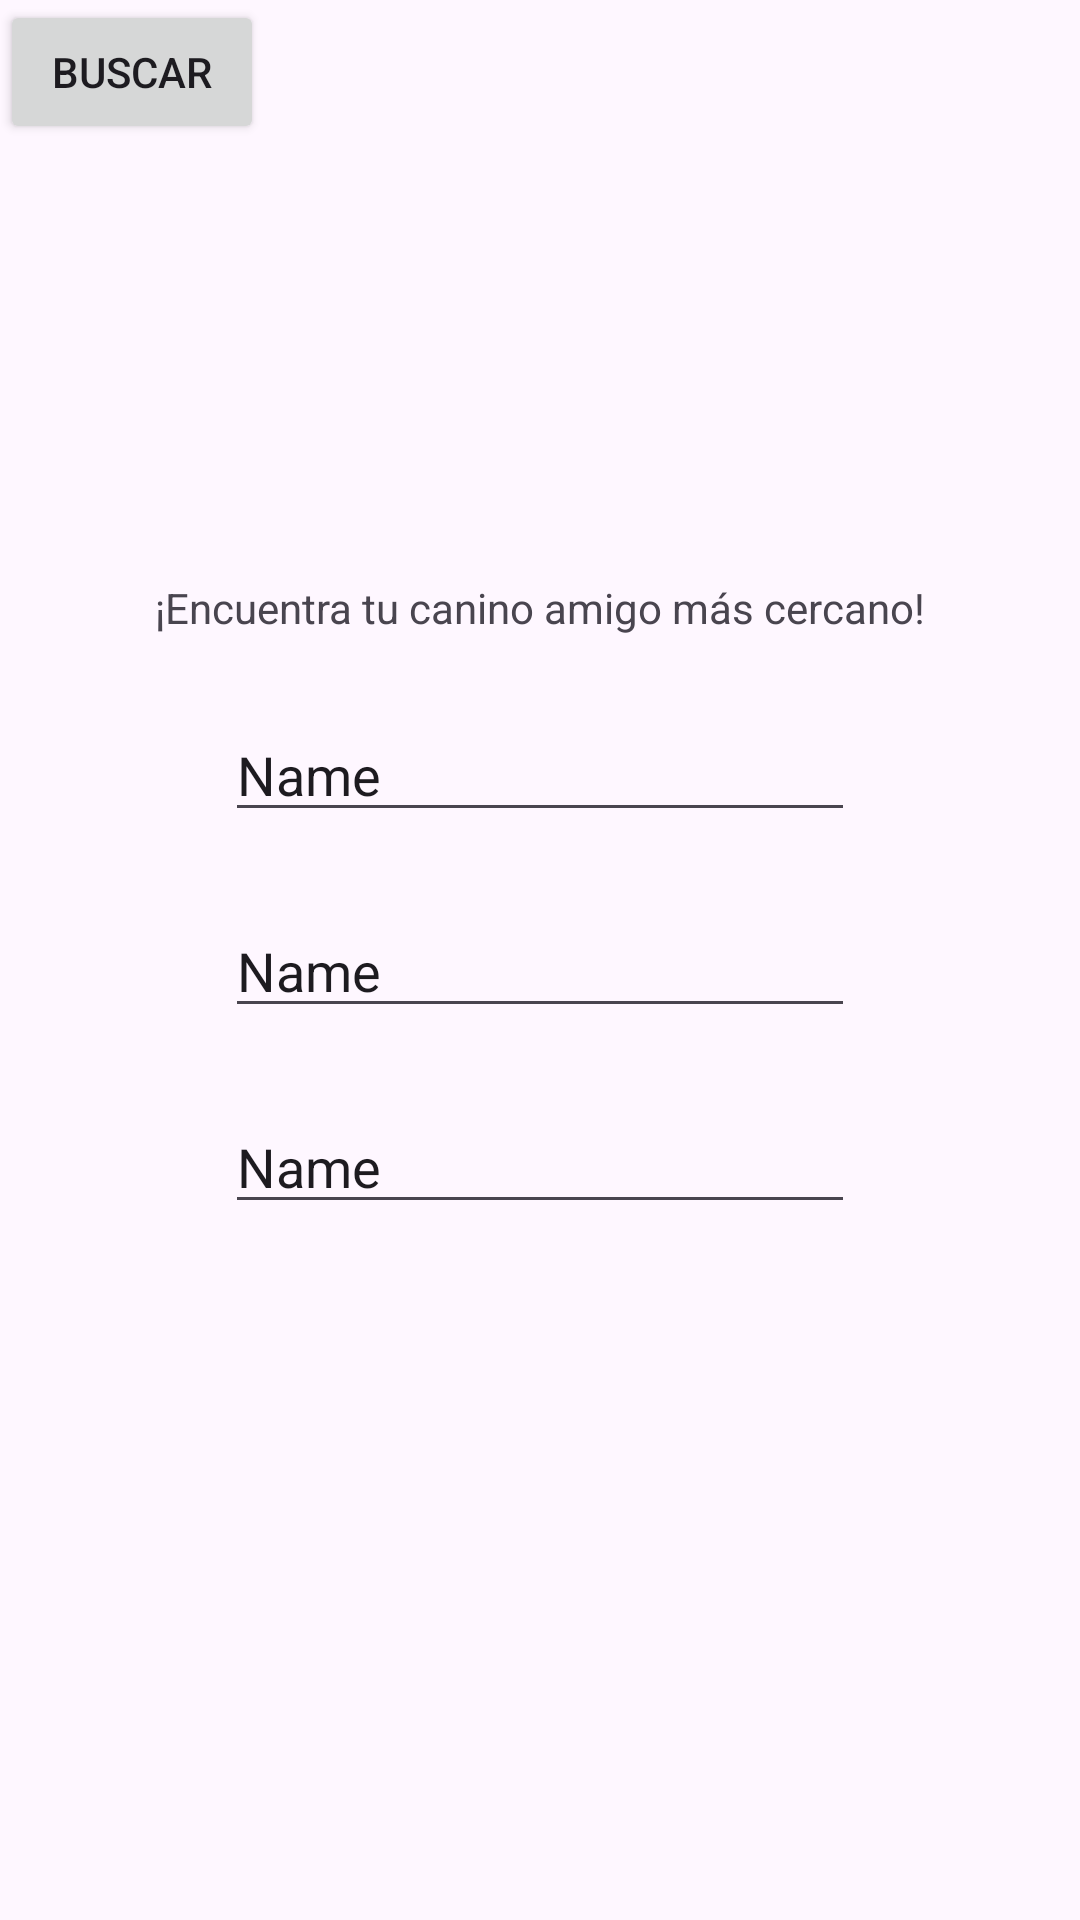

Layout XML and referenced resources for this Android screen:
<!-- AndroidManifest.xml: application theme Theme.EC3_TorresMateo -->
<!-- res/layout/activity_form.xml -->
<?xml version="1.0" encoding="utf-8"?>
<androidx.constraintlayout.widget.ConstraintLayout xmlns:android="http://schemas.android.com/apk/res/android"
    xmlns:app="http://schemas.android.com/apk/res-auto"
    xmlns:tools="http://schemas.android.com/tools"
    android:layout_width="match_parent"
    android:layout_height="match_parent"
    tools:context=".FormActivity">

    <ImageView
        android:id="@+id/imageView2"
        android:layout_width="189dp"
        android:layout_height="153dp"
        android:layout_marginTop="24dp"
        app:layout_constraintEnd_toEndOf="parent"
        app:layout_constraintStart_toStartOf="parent"
        app:layout_constraintTop_toTopOf="parent"
        app:srcCompat="@drawable/baseline_map_24" />

    <TextView
        android:id="@+id/textView"
        android:layout_width="wrap_content"
        android:layout_height="wrap_content"
        android:layout_marginTop="16dp"
        android:text="@string/formtext"
        app:layout_constraintEnd_toEndOf="parent"
        app:layout_constraintStart_toStartOf="parent"
        app:layout_constraintTop_toBottomOf="@+id/imageView2" />

    <EditText
        android:id="@+id/etdireccion"
        android:layout_width="wrap_content"
        android:layout_height="wrap_content"
        android:layout_marginTop="24dp"
        android:ems="10"
        android:inputType="text"
        android:text="Name"
        app:layout_constraintEnd_toEndOf="parent"
        app:layout_constraintStart_toStartOf="parent"
        app:layout_constraintTop_toBottomOf="@+id/textView" />

    <EditText
        android:id="@+id/etfechainicio"
        android:layout_width="wrap_content"
        android:layout_height="wrap_content"
        android:layout_marginTop="24dp"
        android:ems="10"
        android:inputType="text"
        android:text="Name"
        app:layout_constraintEnd_toEndOf="parent"
        app:layout_constraintStart_toStartOf="parent"
        app:layout_constraintTop_toBottomOf="@+id/etdireccion" />

    <EditText
        android:id="@+id/etfechafin"
        android:layout_width="wrap_content"
        android:layout_height="wrap_content"
        android:layout_marginTop="24dp"
        android:ems="10"
        android:inputType="text"
        android:text="Name"
        app:layout_constraintEnd_toEndOf="parent"
        app:layout_constraintStart_toStartOf="parent"
        app:layout_constraintTop_toBottomOf="@+id/etfechainicio" />

    <Button
        android:id="@+id/button2"
        android:layout_width="wrap_content"
        android:layout_height="wrap_content"
        android:text="@string/buttonform"
        tools:layout_editor_absoluteX="157dp"
        tools:layout_editor_absoluteY="441dp" />
</androidx.constraintlayout.widget.ConstraintLayout>
<!-- resources referenced by this layout -->
<resources>
  <string name="buttonform">Buscar</string>
  <string name="formtext">¡Encuentra tu canino amigo más cercano!</string>
  <style name="Theme.EC3_TorresMateo" parent="Base.Theme.EC3_TorresMateo" />
  <style name="Base.Theme.EC3_TorresMateo" parent="Theme.Material3.DayNight.NoActionBar">
          
          
      </style>
</resources>
